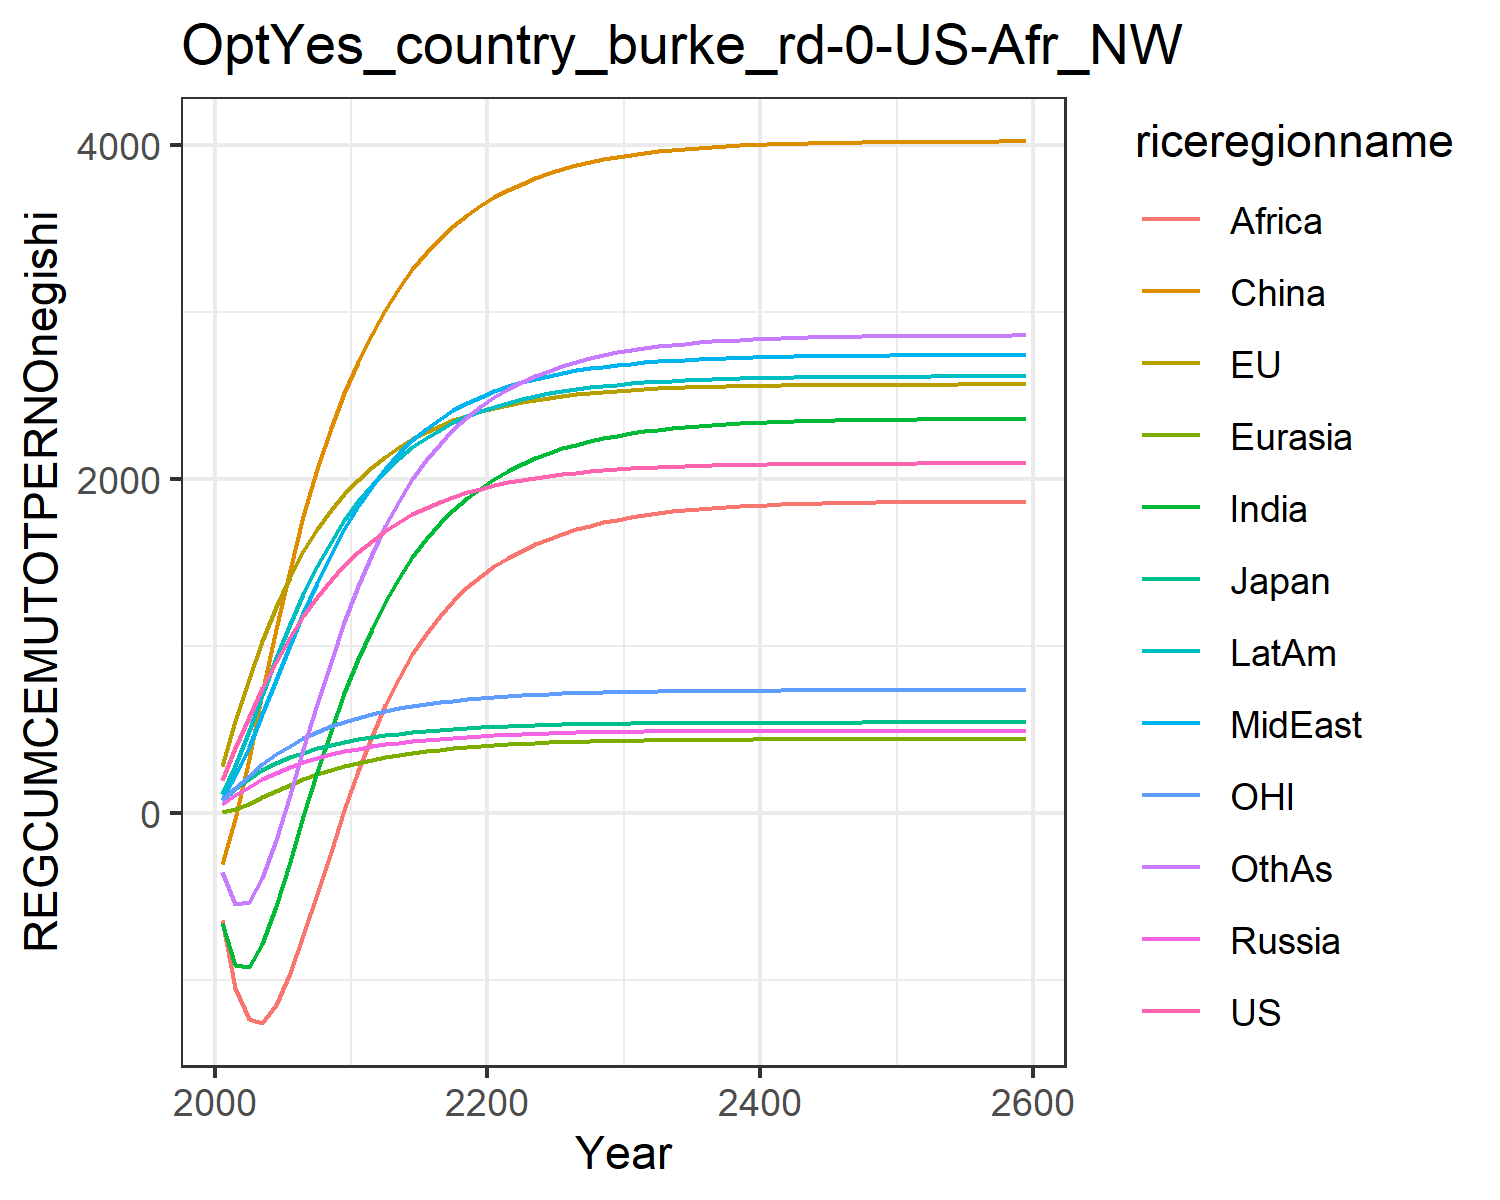

Values plotted in this chart, from the file beside it:
195.45671666055424, 280.9931836524255, 77.32472902210107, 51.06772961360126, 3.3168739912776575, -305.34424849483673, -661.2357546392601, 81.7633163404604, -640.2453237827167, 110.01100321856156, 76.69101247900018, -356.0000414227328
386.3, 547.8, 145.4, 104.9, 22.03, -38.69, -909.6, 218.1, -1047, 280.8, 151.6, -548.2
571.2, 799.3, 205.1, 155.8, 54.28, 323.5, -921.4, 393.2, -1235, 487.6, 223.5, -536.2
745.3, 1029, 255.7, 201.2, 91.85, 716.2, -783.8, 590.8, -1257, 707.9, 290.2, -389.8
905.7, 1234, 297.3, 241, 130.2, 1101, -557.8, 798.5, -1150, 925.5, 350.1, -160.5
1050, 1413, 331.9, 275.4, 166.6, 1456, -293.2, 1002, -961.5, 1128, 402.4, 106.6
1179, 1568, 361.2, 304.8, 200, 1775, -21.57, 1195, -733.2, 1313, 447.4, 381.8
1293, 1701, 386, 329.8, 229.9, 2058, 242, 1376, -486.1, 1477, 485.8, 651.1
1393, 1815, 406.9, 351, 256.2, 2304, 489.1, 1543, -234, 1623, 518.6, 906.3
1482, 1912, 424.4, 368.7, 279.1, 2517, 715.7, 1697, 15.62, 1752, 546.6, 1144
1560, 1996, 439.4, 384, 299.1, 2703, 920.3, 1836, 250, 1865, 570.7, 1359
1629, 2069, 452.5, 397.5, 317, 2868, 1103, 1957, 459.9, 1964, 591.8, 1551
1689, 2134, 463.9, 409.4, 332.7, 3014, 1265, 2062, 645.6, 2050, 610.2, 1721
1741, 2190, 474, 419.9, 346.6, 3143, 1407, 2153, 808.5, 2125, 626.4, 1870
1787, 2239, 482.8, 429.2, 358.8, 3255, 1531, 2233, 950.5, 2191, 640.4, 2000
1827, 2282, 490.4, 437.3, 369.5, 3354, 1640, 2301, 1074, 2247, 652.7, 2113
1862, 2319, 497.1, 444.5, 378.9, 3440, 1734, 2360, 1180, 2296, 663.5, 2212
1892, 2351, 502.9, 450.7, 387.1, 3515, 1816, 2411, 1272, 2338, 672.8, 2297
1919, 2379, 508, 456.2, 394.2, 3581, 1887, 2455, 1350, 2375, 680.9, 2371
1942, 2404, 512.4, 461, 400.3, 3638, 1948, 2493, 1418, 2406, 688, 2435
1962, 2425, 516.2, 465.2, 405.7, 3688, 2002, 2525, 1476, 2434, 694.2, 2490
1980, 2444, 519.5, 468.9, 410.4, 3731, 2048, 2554, 1526, 2457, 699.5, 2538
1995, 2460, 522.5, 472.1, 414.6, 3769, 2089, 2579, 1570, 2478, 704.2, 2580
2008, 2474, 525, 474.9, 418.1, 3803, 2124, 2600, 1609, 2496, 708.3, 2617
2020, 2487, 527.2, 477.3, 421.3, 3832, 2155, 2619, 1642, 2512, 711.8, 2649
2030, 2497, 529.1, 479.4, 424, 3857, 2182, 2636, 1672, 2526, 714.9, 2677
2038, 2507, 530.8, 481.2, 426.3, 3879, 2206, 2650, 1698, 2538, 717.5, 2702
2046, 2515, 532.2, 482.8, 428.4, 3898, 2227, 2662, 1720, 2548, 719.9, 2723
2052, 2522, 533.5, 484.2, 430.2, 3915, 2245, 2673, 1740, 2557, 721.9, 2742
2058, 2528, 534.6, 485.4, 431.8, 3930, 2260, 2683, 1757, 2565, 723.6, 2758
2063, 2533, 535.5, 486.4, 433.1, 3942, 2274, 2691, 1771, 2572, 725.2, 2772
2067, 2538, 536.4, 487.3, 434.3, 3953, 2285, 2698, 1784, 2578, 726.5, 2784
2071, 2542, 537.1, 488.1, 435.3, 3963, 2295, 2704, 1795, 2583, 727.6, 2794
2074, 2545, 537.7, 488.8, 436.2, 3971, 2304, 2709, 1805, 2587, 728.6, 2803
2077, 2548, 538.2, 489.4, 436.9, 3978, 2312, 2714, 1813, 2591, 729.5, 2811
2079, 2551, 538.7, 489.9, 437.6, 3984, 2318, 2718, 1820, 2595, 730.2, 2818
2081, 2553, 539.1, 490.3, 438.2, 3989, 2324, 2721, 1827, 2597, 730.8, 2824
2083, 2555, 539.4, 490.7, 438.6, 3994, 2329, 2724, 1832, 2600, 731.4, 2829
2084, 2556, 539.7, 491, 439.1, 3998, 2333, 2726, 1837, 2602, 731.8, 2833
2086, 2558, 539.9, 491.3, 439.4, 4001, 2337, 2729, 1841, 2604, 732.2, 2837
2087, 2559, 540.2, 491.5, 439.7, 4004, 2340, 2731, 1844, 2605, 732.6, 2840
2088, 2560, 540.4, 491.7, 440, 4007, 2343, 2732, 1847, 2607, 732.9, 2843
2089, 2561, 540.5, 491.9, 440.3, 4009, 2345, 2734, 1850, 2608, 733.2, 2845
2089, 2562, 540.7, 492.1, 440.5, 4011, 2347, 2735, 1852, 2609, 733.4, 2848
2090, 2562, 540.8, 492.2, 440.6, 4012, 2349, 2736, 1854, 2610, 733.6, 2849
2090, 2563, 540.9, 492.3, 440.8, 4014, 2350, 2737, 1856, 2611, 733.7, 2851
2091, 2564, 541, 492.4, 440.9, 4015, 2352, 2738, 1857, 2611, 733.9, 2852
2091, 2564, 541.1, 492.5, 441, 4016, 2353, 2738, 1858, 2612, 734, 2853
2092, 2564, 541.1, 492.6, 441.1, 4017, 2354, 2739, 1859, 2612, 734.1, 2854
2092, 2565, 541.2, 492.7, 441.2, 4018, 2355, 2739, 1860, 2613, 734.2, 2855
2092, 2565, 541.2, 492.7, 441.3, 4019, 2355, 2740, 1861, 2613, 734.3, 2856
2092, 2565, 541.3, 492.8, 441.3, 4019, 2356, 2740, 1862, 2613, 734.4, 2857
2093, 2565, 541.3, 492.8, 441.4, 4020, 2357, 2741, 1863, 2614, 734.4, 2857
2093, 2566, 541.3, 492.8, 441.4, 4020, 2357, 2741, 1863, 2614, 734.5, 2858
2093, 2566, 541.4, 492.9, 441.5, 4020, 2358, 2741, 1863, 2614, 734.5, 2858
2093, 2566, 541.4, 492.9, 441.5, 4021, 2358, 2741, 1864, 2614, 734.6, 2859
2093, 2566, 541.4, 492.9, 441.5, 4021, 2358, 2741, 1864, 2614, 734.6, 2859
2093, 2566, 541.4, 492.9, 441.6, 4021, 2358, 2742, 1864, 2615, 734.6, 2859
2093, 2566, 541.5, 493, 441.6, 4022, 2359, 2742, 1865, 2615, 734.6, 2859
2094, 2567, 541.5, 493.1, 441.7, 4023, 2360, 2743, 1866, 2615, 734.8, 2861
